Run: headless pygame with SDL's dummy video driver; simulated clock (each Clock.tick advances the game by its frame time, no real sleeping); random seed 0; keys injected as events and as key.get_pressed() state; no mouse input.
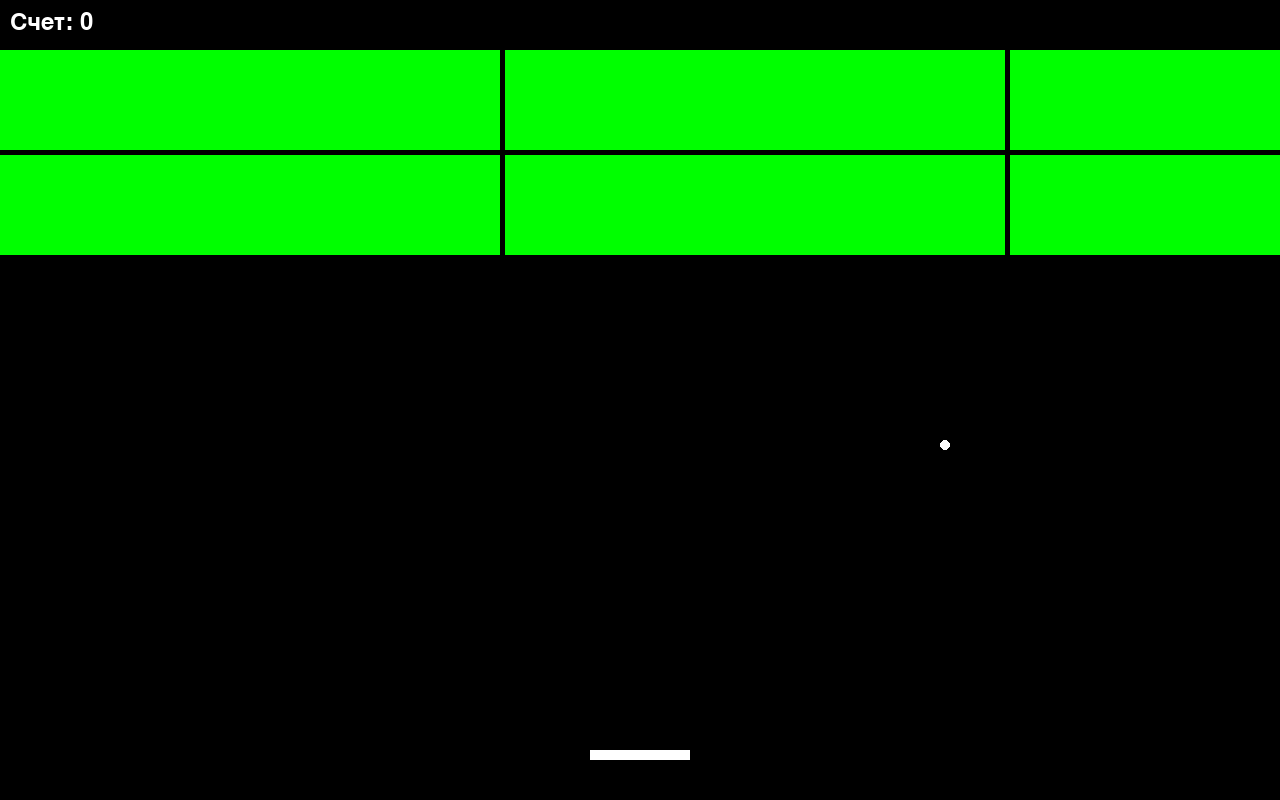
Frame 1 of 4 · flips 1–60 · no input
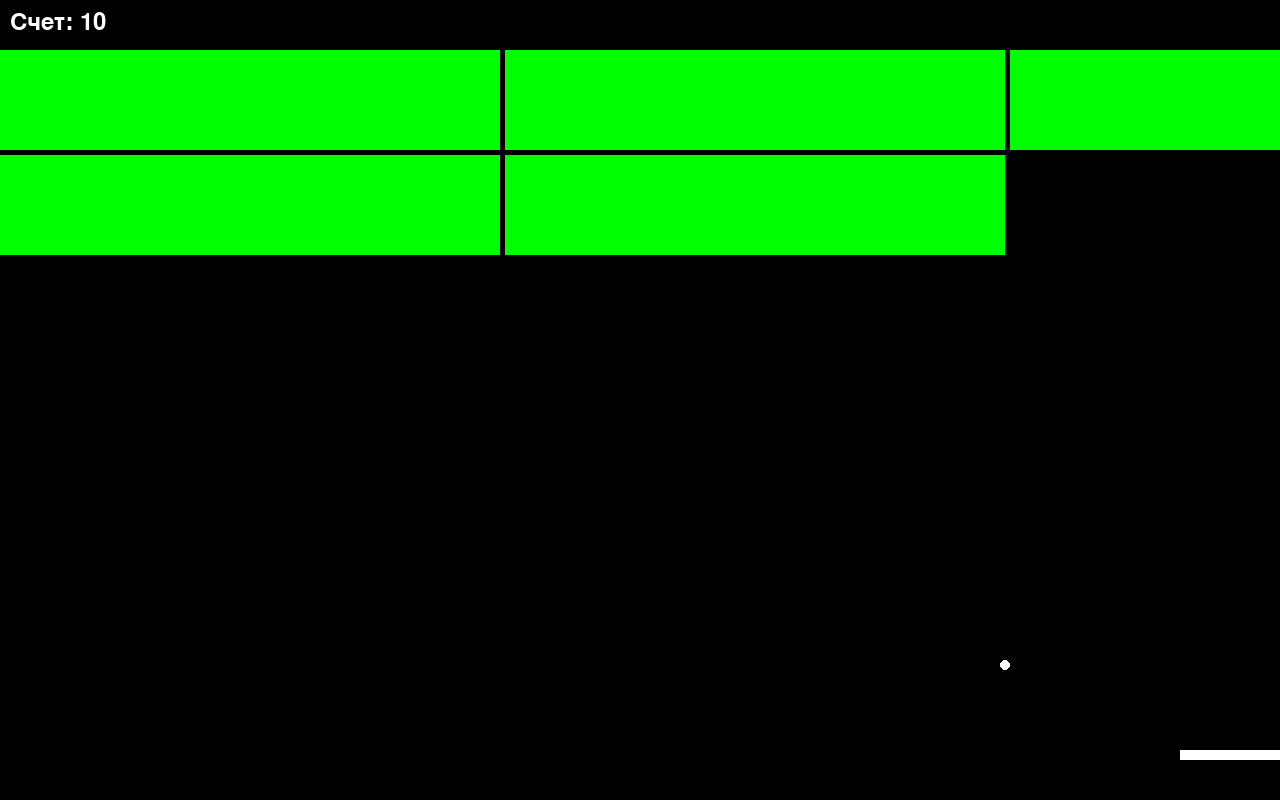
Frame 2 of 4 · flips 61–180 · tapped SPACE, RETURN · held RIGHT (→), D
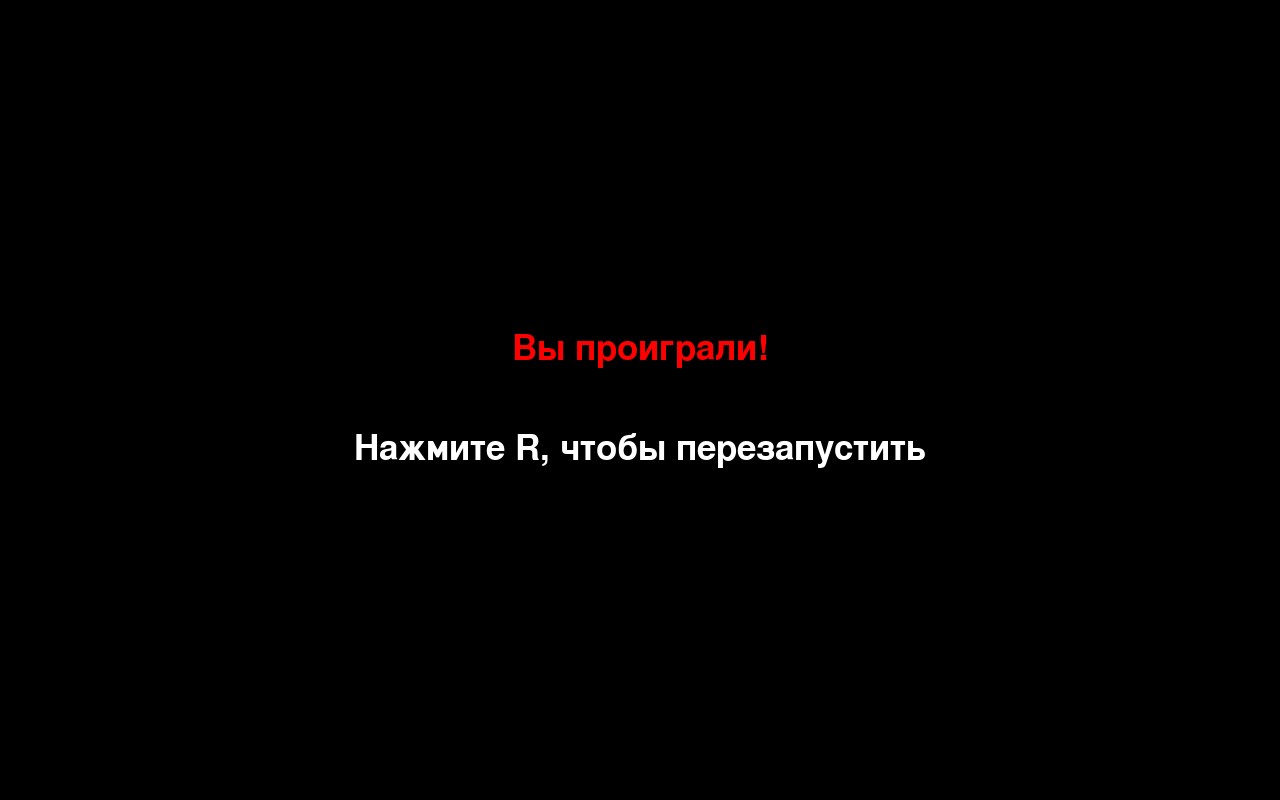
Frame 3 of 4 · flips 181–300 · held DOWN (↓), S
Frame 4 of 4 · flips 301–420 · held LEFT (←), A, UP (↑), W · screen unchanged from frame 3, image omitted

The pygame program that drew these frames:

import pygame
import random

# Инициализация Pygame
pygame.init()

# Константы
WIDTH, HEIGHT = 1280, 800  # Установлено новое разрешение
WHITE = (255, 255, 255)
BLACK = (0, 0, 0)
RED = (255, 0, 0)
GREEN = (0, 255, 0)
PADDLE_WIDTH, PADDLE_HEIGHT = 100, 10
BALL_SIZE = 10
BRICK_WIDTH, BRICK_HEIGHT = 500, 100

# Настройка окна
screen = pygame.display.set_mode((WIDTH, HEIGHT))
pygame.display.set_caption("Арканоид")

# Классы для игровых объектов
class Paddle:
    def __init__(self):
        self.rect = pygame.Rect((WIDTH - PADDLE_WIDTH) // 2, HEIGHT - 50, PADDLE_WIDTH, PADDLE_HEIGHT)

    def move(self, dx):
        self.rect.x += dx
        # Ограничение движения на экране
        if self.rect.x < 0:
            self.rect.x = 0
        elif self.rect.x > WIDTH - PADDLE_WIDTH:
            self.rect.x = WIDTH - PADDLE_WIDTH

    def draw(self):
        pygame.draw.rect(screen, WHITE, self.rect)

class Ball:
    def __init__(self):
        self.reset()

    def reset(self):
        self.rect = pygame.Rect(WIDTH // 2, HEIGHT - 60, BALL_SIZE, BALL_SIZE)
        self.speed = [5, -5]  # Скорость по x и y

    def move(self):
        self.rect.x += self.speed[0]
        self.rect.y += self.speed[1]
        # Отскок от стен
        if self.rect.x <= 0 or self.rect.x >= WIDTH - BALL_SIZE:
            self.speed[0] = -self.speed[0]
        if self.rect.y <= 0:
            self.speed[1] = -self.speed[1]

    def draw(self):
        pygame.draw.ellipse(screen, WHITE, self.rect)

class Brick:
    def __init__(self, x, y):
        self.rect = pygame.Rect(x, y, BRICK_WIDTH, BRICK_HEIGHT)

    def draw(self):
        pygame.draw.rect(screen, GREEN, self.rect)

# Функция для отображения текста
def display_message(message, y_offset=0, color=RED):
    font = pygame.font.Font(None, 52)  # Уменьшен размер шрифта
    text = font.render(message, True, color)
    text_rect = text.get_rect(center=(WIDTH // 2, HEIGHT // 2 + y_offset))
    screen.blit(text, text_rect)

# Главная игровая функция
def main():
    clock = pygame.time.Clock()
    paddle = Paddle()
    ball = Ball()

    # Создаем кирпичи
    bricks = []
    for x in range(0, WIDTH, BRICK_WIDTH + 5):
        for y in range(50, 200, BRICK_HEIGHT + 5):
            bricks.append(Brick(x, y))

    score = 0  # Счет игрока
    running = True
    game_active = True
    while running:
        screen.fill(BLACK)

        for event in pygame.event.get():
            if event.type == pygame.QUIT:
                running = False

        if game_active:
            keys = pygame.key.get_pressed()
            if keys[pygame.K_LEFT]:
                paddle.move(-10)
            if keys[pygame.K_RIGHT]:
                paddle.move(10)

            # Движение мяча
            ball.move()

            # Проверка коллизии мяча с ракеткой
            if ball.rect.colliderect(paddle.rect):
                ball.speed[1] = -ball.speed[1]

            # Проверка коллизии мяча с кирпичами
            for brick in bricks[:]:
                if ball.rect.colliderect(brick.rect):
                    ball.speed[1] = -ball.speed[1]
                    bricks.remove(brick)
                    score += 10  # Увеличиваем счет на 10 при разрушении кирпича

            # Проверка, если мяч упал ниже экрана
            if ball.rect.y >= HEIGHT:
                game_active = False

            # Проверка, остались ли кирпичи
            if not bricks:  # Если игрок выиграл
                display_message("Вы выиграли!", -50, GREEN)  # Сообщение о победе зеленого цвета
                display_message("Нажмите R, чтобы перезапустить", 50, WHITE)
                game_active = False

            # Отрисовка игровых объектов
            paddle.draw()
            ball.draw()
            for brick in bricks:
                brick.draw()

            # Отображение счета
            score_display = f"Счет: {score}"
            font = pygame.font.Font(None, 36)
            text = font.render(score_display, True, WHITE)
            screen.blit(text, (10, 10))  # Отображаем счет в верхнем левом углу
        else:
            # Отображение сообщения о проигрыше
            display_message("Вы проиграли!", -50, RED)
            display_message("Нажмите R, чтобы перезапустить", 50, WHITE)

            # Проверка нажатия клавиши R для перезапуска игры
            keys = pygame.key.get_pressed()
            if keys[pygame.K_r]:
                ball.reset()
                score = 0  # Сбрасываем счет
                game_active = True
                bricks.clear()
                for x in range(0, WIDTH, BRICK_WIDTH + 5):
                    for y in range(50, 200, BRICK_HEIGHT + 5):
                        bricks.append(Brick(x, y))

        pygame.display.flip()
        clock.tick(60)

    pygame.quit()

# Запускаем игру
if __name__ == "__main__":
    main()
